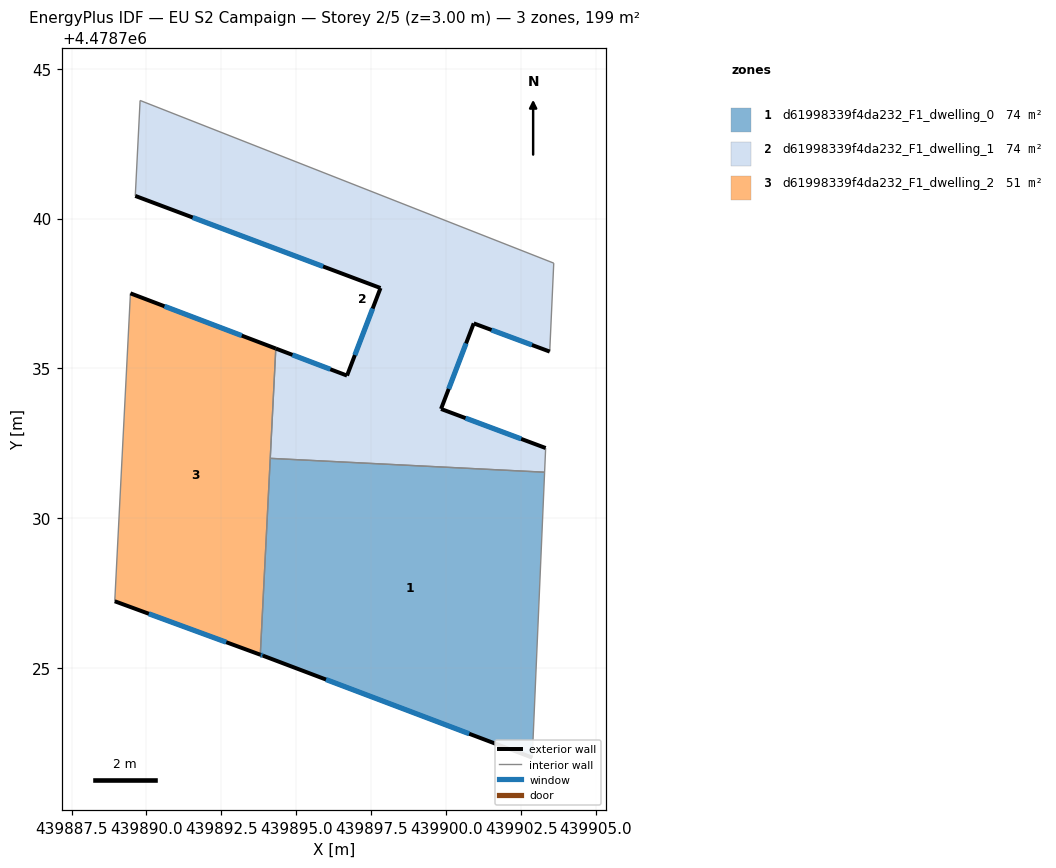
=== STOREY PLAN SPEC (per zone: floor XY polygon, exterior-wall plan segments, windows/doors) ===
zone 1: d61998339f4da232_F1_dwelling_0  (74.0 m²)
  floor: (439903.28, 4478731.54) (439902.87, 4478722.01) (439893.89, 4478725.41) (439893.80, 4478725.45) (439894.13, 4478732.00)
  exterior wall: (439893.80, 4478725.45) – (439893.89, 4478725.41)  [0.1 m]
    window: (439893.82, 4478725.44) – (439893.87, 4478725.42)  [0.1 m²]
  exterior wall: (439893.89, 4478725.41) – (439902.87, 4478722.01)  [9.6 m]
    window: (439895.99, 4478724.62) – (439900.77, 4478722.81)  [8.2 m²]
  interior walls: 3
zone 2: d61998339f4da232_F1_dwelling_1  (74.0 m²)
  floor: (439903.59, 4478738.51) (439903.46, 4478735.56) (439900.92, 4478736.50) (439899.83, 4478733.65) (439903.32, 4478732.34) (439903.28, 4478731.54) (439894.13, 4478732.00) (439894.31, 4478735.66) (439896.69, 4478734.76) (439897.81, 4478737.68) (439889.63, 4478740.75) (439889.79, 4478743.94)
  exterior wall: (439900.92, 4478736.50) – (439903.46, 4478735.56)  [2.7 m]
    window: (439901.51, 4478736.28) – (439902.86, 4478735.78)  [2.3 m²]
  exterior wall: (439899.83, 4478733.65) – (439900.92, 4478736.50)  [3.1 m]
    window: (439900.08, 4478734.31) – (439900.66, 4478735.83)  [2.6 m²]
  exterior wall: (439903.32, 4478732.34) – (439899.83, 4478733.65)  [3.7 m]
    window: (439902.50, 4478732.65) – (439900.65, 4478733.34)  [3.2 m²]
  exterior wall: (439896.69, 4478734.76) – (439894.32, 4478735.66)  [2.5 m]
    window: (439896.14, 4478734.97) – (439894.87, 4478735.45)  [2.2 m²]
  exterior wall: (439897.81, 4478737.68) – (439896.69, 4478734.76)  [3.1 m]
    window: (439897.55, 4478737.00) – (439896.95, 4478735.44)  [2.7 m²]
  exterior wall: (439889.63, 4478740.75) – (439897.81, 4478737.68)  [8.7 m]
    window: (439891.54, 4478740.04) – (439895.89, 4478738.40)  [7.4 m²]
  interior walls: 6
zone 3: d61998339f4da232_F1_dwelling_2  (50.7 m²)
  floor: (439894.31, 4478735.66) (439893.80, 4478725.45) (439888.94, 4478727.23) (439889.46, 4478737.50)
  exterior wall: (439894.32, 4478735.66) – (439889.46, 4478737.50)  [5.2 m]
    window: (439893.18, 4478736.09) – (439890.60, 4478737.07)  [4.4 m²]
  exterior wall: (439888.94, 4478727.23) – (439893.80, 4478725.45)  [5.2 m]
    window: (439890.08, 4478726.81) – (439892.66, 4478725.86)  [4.4 m²]
  interior walls: 3

=== DERIVED (storey summary) ===
Building: EU S2 Campaign
Storey: 2 of 5  (floor level z = 3.00 m)
Storey gross floor area: 198.7 m²
Zones on this storey: 3
  - d61998339f4da232_F1_dwelling_0: floor 74.0 m²; exterior wall 9.7 m (29.1 m²); 2 window(s) 8.2 m²; WWR 28.3%
  - d61998339f4da232_F1_dwelling_1: floor 74.0 m²; exterior wall 23.9 m (71.7 m²); 6 window(s) 20.3 m²; WWR 28.3%
  - d61998339f4da232_F1_dwelling_2: floor 50.7 m²; exterior wall 10.4 m (31.1 m²); 2 window(s) 8.8 m²; WWR 28.3%
Zone adjacency (shared interzone walls):
  - d61998339f4da232_F1_dwelling_0 ↔ d61998339f4da232_F1_dwelling_1
  - d61998339f4da232_F1_dwelling_0 ↔ d61998339f4da232_F1_dwelling_2
  - d61998339f4da232_F1_dwelling_1 ↔ d61998339f4da232_F1_dwelling_2